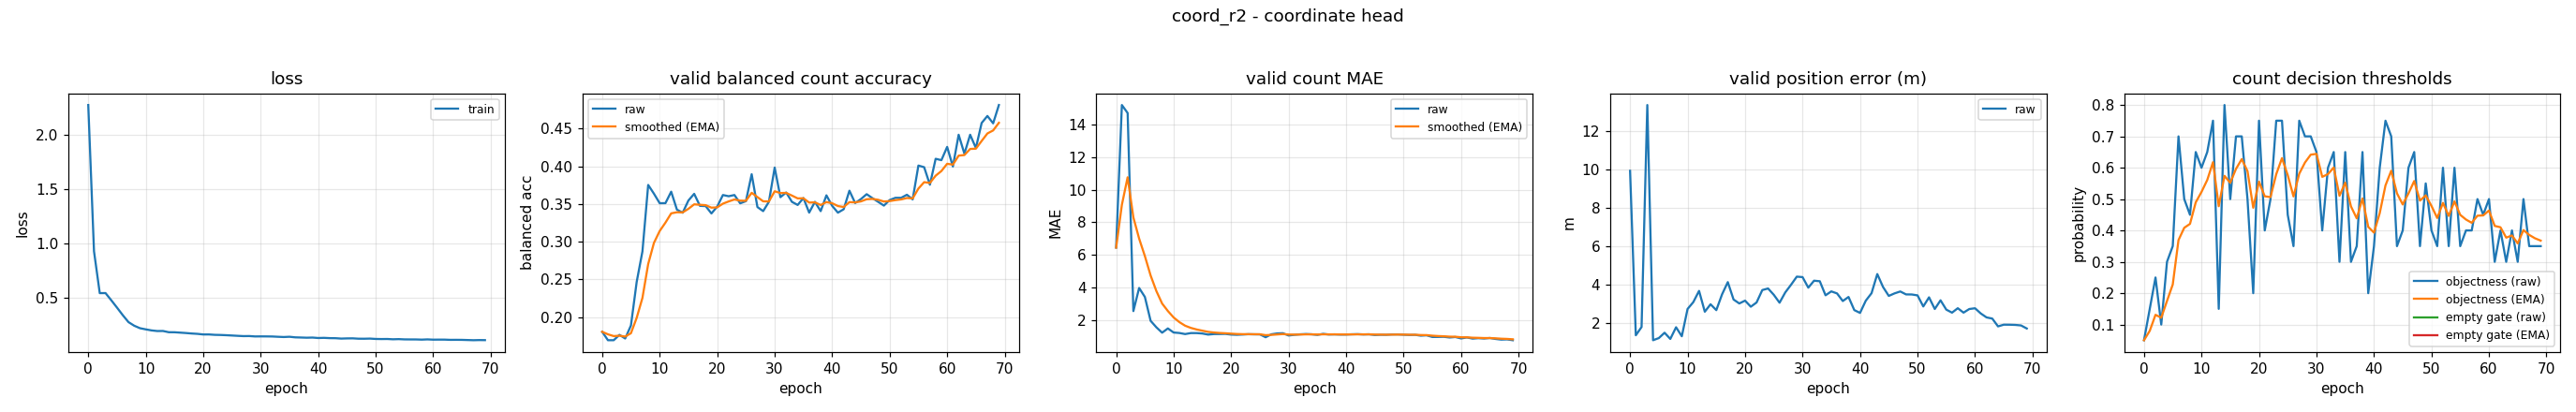

Source data for this figure (header and first rows):
epoch, train_loss, valid_bal, valid_bal_smoothed, valid_mae, valid_mae_smoothed, valid_error_m, valid_threshold, valid_threshold_smoothed, valid_empty_threshold, valid_empty_threshold_smoothed
0, 2.274, 0.1806, 0.1806, 6.447, 6.447, 9.919, 0.05, 0.05, nan, nan
1, 0.9309, 0.1694, 0.1773, 15.21, 9.076, 1.377, 0.15, 0.08, nan, nan
2, 0.5466, 0.1694, 0.1749, 14.72, 10.77, 1.805, 0.25, 0.131, nan, nan
3, 0.5472, 0.1765, 0.1754, 2.545, 8.302, 13.34, 0.1, 0.1217, nan, nan
4, 0.4815, 0.1717, 0.1743, 3.965, 7.001, 1.12, 0.3, 0.1752, nan, nan
5, 0.4137, 0.189, 0.1787, 3.415, 5.925, 1.231, 0.35, 0.2276, nan, nan
6, 0.3446, 0.2468, 0.1991, 1.947, 4.732, 1.508, 0.7, 0.3693, nan, nan
7, 0.2804, 0.2873, 0.2256, 1.548, 3.776, 1.187, 0.5, 0.4085, nan, nan
8, 0.2472, 0.3754, 0.2705, 1.218, 3.009, 1.793, 0.45, 0.421, nan, nan
9, 0.2245, 0.3638, 0.2985, 1.479, 2.55, 1.326, 0.65, 0.4897, nan, nan
10, 0.214, 0.3512, 0.3143, 1.229, 2.154, 2.742, 0.6, 0.5228, nan, nan
11, 0.2044, 0.3513, 0.3254, 1.199, 1.867, 3.1, 0.65, 0.5609, nan, nan
12, 0.1986, 0.3665, 0.3377, 1.133, 1.647, 3.682, 0.75, 0.6177, nan, nan
13, 0.1991, 0.3426, 0.3392, 1.194, 1.511, 2.601, 0.15, 0.4774, nan, nan
14, 0.1878, 0.3386, 0.339, 1.194, 1.416, 2.987, 0.8, 0.5742, nan, nan
15, 0.1874, 0.3548, 0.3438, 1.168, 1.341, 2.683, 0.5, 0.5519, nan, nan
16, 0.1838, 0.3636, 0.3497, 1.101, 1.269, 3.502, 0.7, 0.5963, nan, nan
17, 0.1803, 0.3477, 0.3491, 1.133, 1.228, 4.138, 0.7, 0.6274, nan, nan
18, 0.1759, 0.3474, 0.3486, 1.136, 1.201, 3.234, 0.5, 0.5892, nan, nan
19, 0.1727, 0.3376, 0.3453, 1.144, 1.184, 3.03, 0.2, 0.4724, nan, nan
20, 0.1671, 0.3467, 0.3457, 1.101, 1.159, 3.176, 0.75, 0.5557, nan, nan
21, 0.1673, 0.3621, 0.3506, 1.088, 1.137, 2.861, 0.4, 0.509, nan, nan
22, 0.1637, 0.3605, 0.3536, 1.104, 1.127, 3.08, 0.5, 0.5063, nan, nan
23, 0.1626, 0.3621, 0.3561, 1.125, 1.127, 3.725, 0.75, 0.5794, nan, nan
24, 0.1604, 0.3511, 0.3546, 1.117, 1.124, 3.808, 0.75, 0.6306, nan, nan
25, 0.1575, 0.3539, 0.3544, 1.114, 1.121, 3.479, 0.45, 0.5764, nan, nan
26, 0.1546, 0.3896, 0.365, 0.9388, 1.066, 3.068, 0.35, 0.5085, nan, nan
27, 0.152, 0.3461, 0.3593, 1.12, 1.082, 3.606, 0.75, 0.5809, nan, nan
28, 0.1526, 0.3407, 0.3537, 1.173, 1.109, 4.002, 0.7, 0.6167, nan, nan
29, 0.149, 0.3532, 0.3536, 1.186, 1.132, 4.422, 0.7, 0.6417, nan, nan
30, 0.1495, 0.3984, 0.367, 1.045, 1.106, 4.399, 0.65, 0.6442, nan, nan
31, 0.1492, 0.3592, 0.3647, 1.085, 1.1, 3.85, 0.4, 0.5709, nan, nan
32, 0.1485, 0.3654, 0.3649, 1.117, 1.105, 4.212, 0.6, 0.5796, nan, nan
33, 0.1458, 0.353, 0.3613, 1.136, 1.114, 4.184, 0.65, 0.6007, nan, nan
34, 0.1437, 0.3489, 0.3576, 1.12, 1.116, 3.454, 0.3, 0.5105, nan, nan
35, 0.146, 0.3581, 0.3577, 1.082, 1.106, 3.656, 0.65, 0.5524, nan, nan
36, 0.1407, 0.3387, 0.352, 1.146, 1.118, 3.551, 0.3, 0.4767, nan, nan
37, 0.1391, 0.353, 0.3523, 1.106, 1.114, 3.155, 0.35, 0.4387, nan, nan
38, 0.1374, 0.3407, 0.3488, 1.114, 1.114, 3.367, 0.65, 0.5021, nan, nan
39, 0.1387, 0.3616, 0.3527, 1.101, 1.11, 2.685, 0.2, 0.4114, nan, nan
40, 0.1346, 0.3477, 0.3512, 1.104, 1.108, 2.539, 0.35, 0.393, nan, nan
41, 0.1361, 0.3387, 0.3474, 1.12, 1.112, 3.174, 0.6, 0.4551, nan, nan
42, 0.1335, 0.3431, 0.3461, 1.128, 1.117, 3.562, 0.75, 0.5436, nan, nan
43, 0.1328, 0.3678, 0.3526, 1.109, 1.114, 4.556, 0.7, 0.5905, nan, nan
44, 0.1293, 0.3514, 0.3523, 1.12, 1.116, 3.885, 0.35, 0.5184, nan, nan
45, 0.131, 0.3567, 0.3536, 1.074, 1.103, 3.422, 0.4, 0.4828, nan, nan
46, 0.1315, 0.3632, 0.3565, 1.09, 1.1, 3.553, 0.6, 0.518, nan, nan
47, 0.1283, 0.3579, 0.3569, 1.088, 1.096, 3.652, 0.65, 0.5576, nan, nan
48, 0.128, 0.353, 0.3557, 1.109, 1.1, 3.5, 0.35, 0.4953, nan, nan
49, 0.1293, 0.348, 0.3534, 1.112, 1.103, 3.496, 0.55, 0.5117, nan, nan
50, 0.126, 0.3554, 0.354, 1.093, 1.1, 3.449, 0.4, 0.4782, nan, nan
51, 0.125, 0.3584, 0.3553, 1.077, 1.093, 2.873, 0.35, 0.4397, nan, nan
52, 0.1256, 0.3583, 0.3562, 1.085, 1.091, 3.348, 0.6, 0.4878, nan, nan
53, 0.1229, 0.3624, 0.3581, 1.035, 1.074, 2.742, 0.35, 0.4465, nan, nan
54, 0.1244, 0.3562, 0.3575, 1.056, 1.069, 3.193, 0.6, 0.4925, nan, nan
55, 0.1219, 0.4012, 0.3706, 0.9548, 1.034, 2.71, 0.35, 0.4498, nan, nan
56, 0.1215, 0.3989, 0.3791, 0.9574, 1.011, 2.552, 0.4, 0.4348, nan, nan
57, 0.1214, 0.3757, 0.3781, 0.9654, 0.9976, 2.783, 0.4, 0.4244, nan, nan
58, 0.1197, 0.4101, 0.3877, 0.9229, 0.9752, 2.553, 0.5, 0.4471, nan, nan
59, 0.1218, 0.4083, 0.3939, 0.9521, 0.9682, 2.74, 0.45, 0.448, nan, nan
... 10 more rows
